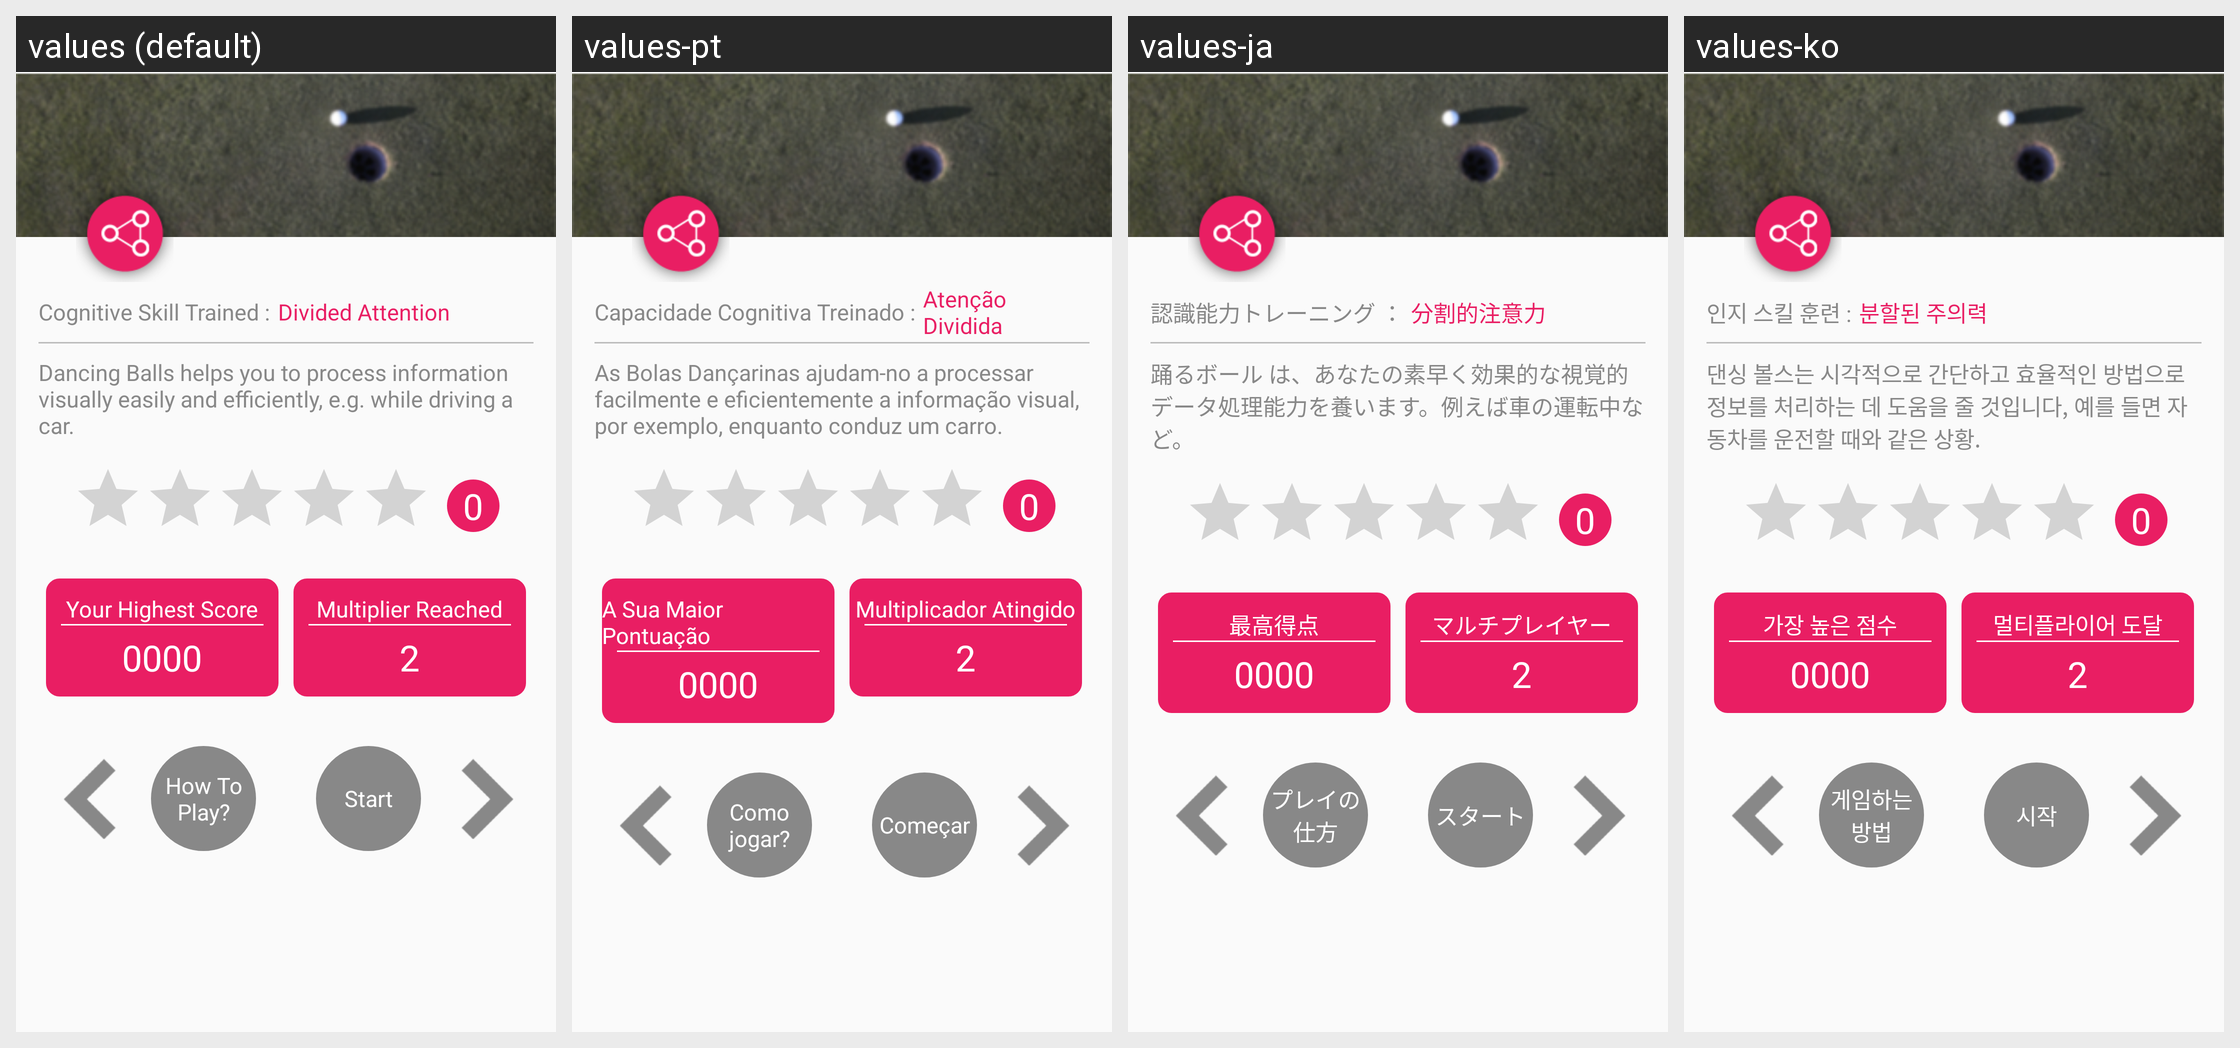

Strings drawn on this Android screen and how each of the app's shown locales translates them:
Android screen res/layout/activity_dancing_ball_instruction.xml rendered under 4 locales, left to right: values (default), values-pt, values-ja, values-ko. Device: Nexus 5 (rendered at 1080×1920; each locale shown at half size, 540×960, under a caption strip naming it); theme AppTheme.
Other locales in the repository, not shown: values-ar, values-de, values-es, values-fr, values-hi, values-it, values-ru, values-tr, values-zh.
Strings drawn on this screen, with the default value and each locale's value (text and hints the layout hard-codes, and strings that could not be matched under every locale, appear in the picture but are not listed):

cognative_skill_trained
  values: Cognitive Skill Trained :
  values-pt: Capacidade Cognitiva Treinado :
  values-ja: 認識能力トレーニング ：
  values-ko: 인지 스킬 훈련 :

divided_attention
  values: Divided Attention
  values-pt: Atenção Dividida
  values-ja: 分割的注意力
  values-ko: 분할된 주의력

dancing_balls_instruction
  values: Dancing Balls helps you to process information visually easily and efficiently, e.g. while driving a car.
  values-pt: As Bolas Dançarinas ajudam-no a processar facilmente e eficientemente a informação visual, por exemplo, enquanto conduz um carro.
  values-ja: 踊るボール は、あなたの素早く効果的な視覚的データ処理能力を養います。例えば車の運転中など。
  values-ko: 댄싱 볼스는 시각적으로 간단하고 효율적인 방법으로 정보를 처리하는 데 도움을 줄 것입니다, 예를 들면 자동차를 운전할 때와 같은 상황.

your_highest_score
  values: Your Highest Score
  values-pt: A Sua Maior Pontuação
  values-ja: 最高得点
  values-ko: 가장 높은 점수

multiplier_reach
  values: Multiplier Reached
  values-pt: Multiplicador Atingido
  values-ja: マルチプレイヤー
  values-ko: 멀티플라이어 도달

multiplier_completed
  values: 2
  values-pt: 2
  values-ja: 2
  values-ko: 2

how_to_play
  values: How To Play?
  values-pt: Como jogar?
  values-ja: プレイの仕方
  values-ko: 게임하는 방법

start_game
  values: Start
  values-pt: Começar
  values-ja: スタート
  values-ko: 시작
